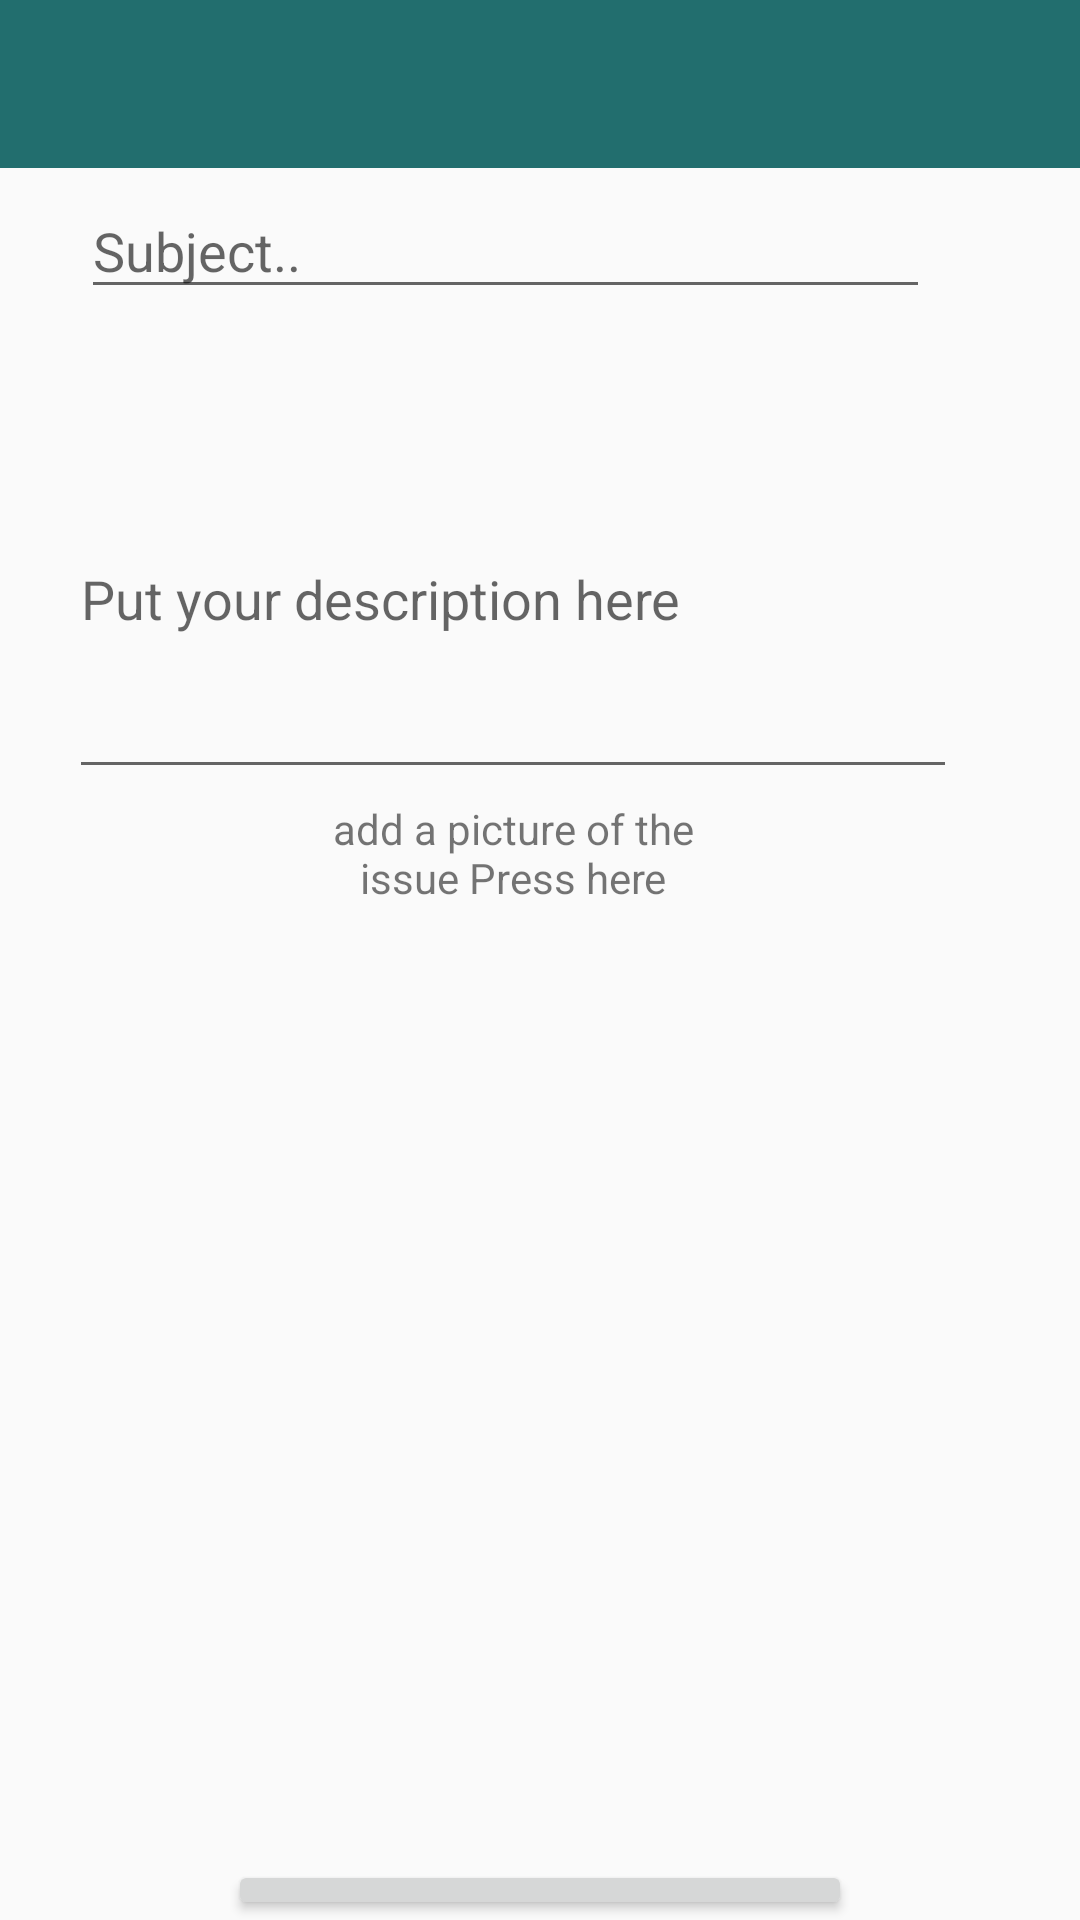

Reconstruct the res/layout file that produces this screen, plus the resources it refers to.
<!-- AndroidManifest.xml: application theme AppTheme -->
<!-- res/layout/activity_online_consultation.xml -->
<?xml version="1.0" encoding="utf-8"?>
<RelativeLayout xmlns:android="http://schemas.android.com/apk/res/android"
    xmlns:app="http://schemas.android.com/apk/res-auto"
    xmlns:tools="http://schemas.android.com/tools"
    android:layout_width="match_parent"
    android:layout_height="match_parent"
    tools:context=".OnlineConsultationActivity">

    <EditText
        android:id="@+id/subject"
        android:layout_width="334dp"
        android:layout_height="61dp"
        android:layout_below="@+id/bar_layout"
        android:layout_alignParentStart="true"
        android:layout_alignParentEnd="true"
        android:layout_alignParentBottom="true"
        android:layout_marginStart="27dp"
        android:layout_marginTop="5dp"
        android:layout_marginEnd="50dp"
        android:layout_marginBottom="537dp"
        android:hint="Subject.." />

    <com.google.android.material.appbar.AppBarLayout
        android:id="@+id/bar_layout"
        android:layout_width="match_parent"
        android:layout_height="wrap_content">
        <androidx.appcompat.widget.Toolbar
            android:id="@id/toolbar"
            android:layout_width="match_parent"
            android:layout_height="wrap_content"
            android:background="@color/colorPrimaryDark" />

    </com.google.android.material.appbar.AppBarLayout>

    <ImageView
        android:id="@+id/imageView"
        android:layout_width="352dp"
        android:layout_height="288dp"
        android:layout_below="@+id/bar_layout"
        android:layout_alignParentStart="true"
        android:layout_alignParentEnd="true"
        android:layout_alignParentBottom="true"
        android:layout_marginStart="23dp"
        android:layout_marginTop="269dp"
        android:layout_marginEnd="36dp"
        android:layout_marginBottom="118dp">


    </ImageView>

    <TextView
        android:id="@+id/Camera"
        android:layout_width="193dp"
        android:layout_height="wrap_content"
        android:layout_alignParentStart="true"
        android:layout_alignParentEnd="true"
        android:layout_alignParentBottom="true"
        android:layout_marginStart="99dp"
        android:layout_marginEnd="117dp"
        android:layout_marginBottom="338dp"
        android:text="add a picture of the issue
Press here"
        android:textAlignment="center" />

    <EditText
        android:id="@+id/description"
        android:layout_width="wrap_content"
        android:layout_height="148dp"
        android:layout_below="@+id/bar_layout"
        android:layout_alignParentStart="true"
        android:layout_alignParentEnd="true"
        android:layout_alignParentBottom="true"
        android:layout_marginStart="23dp"
        android:layout_marginTop="77dp"
        android:layout_marginEnd="41dp"
        android:layout_marginBottom="377dp"
        android:hint="Put your description here" />

    <Button
        android:id="@+id/sendcon"
        android:layout_width="258dp"
        android:layout_height="wrap_content"
        android:layout_below="@+id/bar_layout"
        android:layout_alignParentStart="true"
        android:layout_alignParentEnd="true"
        android:layout_marginStart="76dp"
        android:layout_marginTop="564dp"
        android:layout_marginEnd="76dp"
        android:text="Send Consultation" />
</RelativeLayout>
<!-- resources referenced by this layout -->
<resources>
  <color name="colorPrimaryDark">#226e6e</color>
  <style name="AppTheme" parent="Theme.AppCompat.Light.NoActionBar">
          
          <item name="colorPrimary">@color/colorPrimary</item>
          <item name="colorPrimaryDark">@color/colorPrimaryDark</item>
          <item name="colorAccent">@color/colorAccent</item>
      </style>
  <color name="colorPrimary">#3eaeae</color>
  <color name="colorAccent">#FF4081</color>
</resources>
